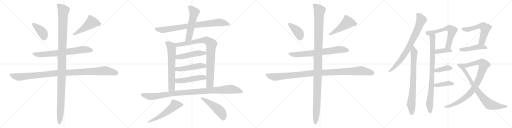
t = 0.00 s
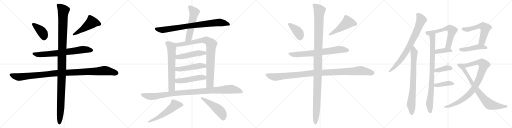
t = 5.06 s
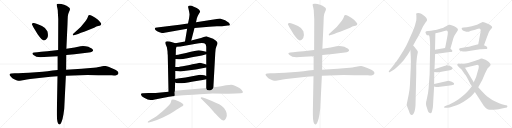
t = 10.12 s
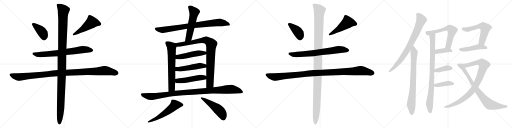
t = 15.18 s
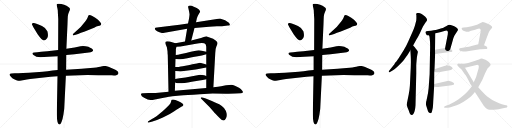
t = 20.24 s
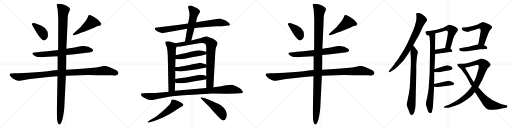
t = 25.30 s

The animated SVG that drew these frames (rendered in a browser with its animation timeline set to each time). Animation: 31 CSS @keyframes rules; one cycle of 25.30 s.

<svg version="1.1" viewBox="0 0 4096 1024" xmlns="http://www.w3.org/2000/svg">
  <g stroke="lightgray" stroke-dasharray="1,1" stroke-width="1" transform="scale(4, 4)">
    <line x1="0" y1="0" x2="256" y2="256"></line>
    <line x1="256" y1="0" x2="0" y2="256"></line>
    <line x1="128" y1="0" x2="128" y2="256"></line>
    <line x1="0" y1="128" x2="256" y2="128"></line>
    <line x1="256" y1="0" x2="512" y2="256"></line>
    <line x1="512" y1="0" x2="256" y2="256"></line>
    <line x1="384" y1="0" x2="384" y2="256"></line>
    <line x1="256" y1="128" x2="512" y2="128"></line>
    <line x1="512" y1="0" x2="768" y2="256"></line>
    <line x1="768" y1="0" x2="512" y2="256"></line>
    <line x1="640" y1="0" x2="640" y2="256"></line>
    <line x1="512" y1="128" x2="768" y2="128"></line>
    <line x1="768" y1="0" x2="1024" y2="256"></line>
    <line x1="1024" y1="0" x2="768" y2="256"></line>
    <line x1="896" y1="0" x2="896" y2="256"></line>
    <line x1="768" y1="128" x2="1024" y2="128"></line>
  </g>
<g transform="scale(1, -1) translate(0, -850)">
   <style type="text/css">
    @keyframes keyframes0 {
      from {
       stroke: black;
       stroke-dashoffset: 402;
       stroke-width: 128;
       }
       57% {
       animation-timing-function: step-end;
       stroke: black;
       stroke-dashoffset: 0;
       stroke-width: 128;
       }
       to {
       stroke: black;
       stroke-width: 1024;
       }
       }
       #make-me-a-hanzi-animation-0 {
         animation: keyframes0 0.577148s both;
         animation-delay: 0.000000s;
         animation-timing-function: linear;
       }
    @keyframes keyframes1 {
      from {
       stroke: black;
       stroke-dashoffset: 498;
       stroke-width: 128;
       }
       62% {
       animation-timing-function: step-end;
       stroke: black;
       stroke-dashoffset: 0;
       stroke-width: 128;
       }
       to {
       stroke: black;
       stroke-width: 1024;
       }
       }
       #make-me-a-hanzi-animation-1 {
         animation: keyframes1 0.655273s both;
         animation-delay: 0.577148s;
         animation-timing-function: linear;
       }
    @keyframes keyframes2 {
      from {
       stroke: black;
       stroke-dashoffset: 726;
       stroke-width: 128;
       }
       70% {
       animation-timing-function: step-end;
       stroke: black;
       stroke-dashoffset: 0;
       stroke-width: 128;
       }
       to {
       stroke: black;
       stroke-width: 1024;
       }
       }
       #make-me-a-hanzi-animation-2 {
         animation: keyframes2 0.840820s both;
         animation-delay: 1.232421s;
         animation-timing-function: linear;
       }
    @keyframes keyframes3 {
      from {
       stroke: black;
       stroke-dashoffset: 1112;
       stroke-width: 128;
       }
       78% {
       animation-timing-function: step-end;
       stroke: black;
       stroke-dashoffset: 0;
       stroke-width: 128;
       }
       to {
       stroke: black;
       stroke-width: 1024;
       }
       }
       #make-me-a-hanzi-animation-3 {
         animation: keyframes3 1.154948s both;
         animation-delay: 2.073241s;
         animation-timing-function: linear;
       }
    @keyframes keyframes4 {
      from {
       stroke: black;
       stroke-dashoffset: 1225;
       stroke-width: 128;
       }
       80% {
       animation-timing-function: step-end;
       stroke: black;
       stroke-dashoffset: 0;
       stroke-width: 128;
       }
       to {
       stroke: black;
       stroke-width: 1024;
       }
       }
       #make-me-a-hanzi-animation-4 {
         animation: keyframes4 1.246908s both;
         animation-delay: 3.228189s;
         animation-timing-function: linear;
       }
    @keyframes keyframes5 {
      from {
       stroke: black;
       stroke-dashoffset: 849;
       stroke-width: 128;
       }
       73% {
       animation-timing-function: step-end;
       stroke: black;
       stroke-dashoffset: 0;
       stroke-width: 128;
       }
       to {
       stroke: black;
       stroke-width: 1024;
       }
       }
       #make-me-a-hanzi-animation-5 {
         animation: keyframes5 0.940918s both;
         animation-delay: 4.475097s;
         animation-timing-function: linear;
       }
    @keyframes keyframes6 {
      from {
       stroke: black;
       stroke-dashoffset: 554;
       stroke-width: 128;
       }
       64% {
       animation-timing-function: step-end;
       stroke: black;
       stroke-dashoffset: 0;
       stroke-width: 128;
       }
       to {
       stroke: black;
       stroke-width: 1024;
       }
       }
       #make-me-a-hanzi-animation-6 {
         animation: keyframes6 0.700846s both;
         animation-delay: 5.416015s;
         animation-timing-function: linear;
       }
    @keyframes keyframes7 {
      from {
       stroke: black;
       stroke-dashoffset: 667;
       stroke-width: 128;
       }
       68% {
       animation-timing-function: step-end;
       stroke: black;
       stroke-dashoffset: 0;
       stroke-width: 128;
       }
       to {
       stroke: black;
       stroke-width: 1024;
       }
       }
       #make-me-a-hanzi-animation-7 {
         animation: keyframes7 0.792806s both;
         animation-delay: 6.116861s;
         animation-timing-function: linear;
       }
    @keyframes keyframes8 {
      from {
       stroke: black;
       stroke-dashoffset: 901;
       stroke-width: 128;
       }
       75% {
       animation-timing-function: step-end;
       stroke: black;
       stroke-dashoffset: 0;
       stroke-width: 128;
       }
       to {
       stroke: black;
       stroke-width: 1024;
       }
       }
       #make-me-a-hanzi-animation-8 {
         animation: keyframes8 0.983236s both;
         animation-delay: 6.909667s;
         animation-timing-function: linear;
       }
    @keyframes keyframes9 {
      from {
       stroke: black;
       stroke-dashoffset: 495;
       stroke-width: 128;
       }
       62% {
       animation-timing-function: step-end;
       stroke: black;
       stroke-dashoffset: 0;
       stroke-width: 128;
       }
       to {
       stroke: black;
       stroke-width: 1024;
       }
       }
       #make-me-a-hanzi-animation-9 {
         animation: keyframes9 0.652832s both;
         animation-delay: 7.892903s;
         animation-timing-function: linear;
       }
    @keyframes keyframes10 {
      from {
       stroke: black;
       stroke-dashoffset: 499;
       stroke-width: 128;
       }
       62% {
       animation-timing-function: step-end;
       stroke: black;
       stroke-dashoffset: 0;
       stroke-width: 128;
       }
       to {
       stroke: black;
       stroke-width: 1024;
       }
       }
       #make-me-a-hanzi-animation-10 {
         animation: keyframes10 0.656087s both;
         animation-delay: 8.545735s;
         animation-timing-function: linear;
       }
    @keyframes keyframes11 {
      from {
       stroke: black;
       stroke-dashoffset: 494;
       stroke-width: 128;
       }
       62% {
       animation-timing-function: step-end;
       stroke: black;
       stroke-dashoffset: 0;
       stroke-width: 128;
       }
       to {
       stroke: black;
       stroke-width: 1024;
       }
       }
       #make-me-a-hanzi-animation-11 {
         animation: keyframes11 0.652018s both;
         animation-delay: 9.201822s;
         animation-timing-function: linear;
       }
    @keyframes keyframes12 {
      from {
       stroke: black;
       stroke-dashoffset: 1063;
       stroke-width: 128;
       }
       78% {
       animation-timing-function: step-end;
       stroke: black;
       stroke-dashoffset: 0;
       stroke-width: 128;
       }
       to {
       stroke: black;
       stroke-width: 1024;
       }
       }
       #make-me-a-hanzi-animation-12 {
         animation: keyframes12 1.115072s both;
         animation-delay: 9.853840s;
         animation-timing-function: linear;
       }
    @keyframes keyframes13 {
      from {
       stroke: black;
       stroke-dashoffset: 567;
       stroke-width: 128;
       }
       65% {
       animation-timing-function: step-end;
       stroke: black;
       stroke-dashoffset: 0;
       stroke-width: 128;
       }
       to {
       stroke: black;
       stroke-width: 1024;
       }
       }
       #make-me-a-hanzi-animation-13 {
         animation: keyframes13 0.711426s both;
         animation-delay: 10.968912s;
         animation-timing-function: linear;
       }
    @keyframes keyframes14 {
      from {
       stroke: black;
       stroke-dashoffset: 503;
       stroke-width: 128;
       }
       62% {
       animation-timing-function: step-end;
       stroke: black;
       stroke-dashoffset: 0;
       stroke-width: 128;
       }
       to {
       stroke: black;
       stroke-width: 1024;
       }
       }
       #make-me-a-hanzi-animation-14 {
         animation: keyframes14 0.659342s both;
         animation-delay: 11.680338s;
         animation-timing-function: linear;
       }
    @keyframes keyframes15 {
      from {
       stroke: black;
       stroke-dashoffset: 402;
       stroke-width: 128;
       }
       57% {
       animation-timing-function: step-end;
       stroke: black;
       stroke-dashoffset: 0;
       stroke-width: 128;
       }
       to {
       stroke: black;
       stroke-width: 1024;
       }
       }
       #make-me-a-hanzi-animation-15 {
         animation: keyframes15 0.577148s both;
         animation-delay: 12.339680s;
         animation-timing-function: linear;
       }
    @keyframes keyframes16 {
      from {
       stroke: black;
       stroke-dashoffset: 498;
       stroke-width: 128;
       }
       62% {
       animation-timing-function: step-end;
       stroke: black;
       stroke-dashoffset: 0;
       stroke-width: 128;
       }
       to {
       stroke: black;
       stroke-width: 1024;
       }
       }
       #make-me-a-hanzi-animation-16 {
         animation: keyframes16 0.655273s both;
         animation-delay: 12.916828s;
         animation-timing-function: linear;
       }
    @keyframes keyframes17 {
      from {
       stroke: black;
       stroke-dashoffset: 726;
       stroke-width: 128;
       }
       70% {
       animation-timing-function: step-end;
       stroke: black;
       stroke-dashoffset: 0;
       stroke-width: 128;
       }
       to {
       stroke: black;
       stroke-width: 1024;
       }
       }
       #make-me-a-hanzi-animation-17 {
         animation: keyframes17 0.840820s both;
         animation-delay: 13.572101s;
         animation-timing-function: linear;
       }
    @keyframes keyframes18 {
      from {
       stroke: black;
       stroke-dashoffset: 1112;
       stroke-width: 128;
       }
       78% {
       animation-timing-function: step-end;
       stroke: black;
       stroke-dashoffset: 0;
       stroke-width: 128;
       }
       to {
       stroke: black;
       stroke-width: 1024;
       }
       }
       #make-me-a-hanzi-animation-18 {
         animation: keyframes18 1.154948s both;
         animation-delay: 14.412921s;
         animation-timing-function: linear;
       }
    @keyframes keyframes19 {
      from {
       stroke: black;
       stroke-dashoffset: 1225;
       stroke-width: 128;
       }
       80% {
       animation-timing-function: step-end;
       stroke: black;
       stroke-dashoffset: 0;
       stroke-width: 128;
       }
       to {
       stroke: black;
       stroke-width: 1024;
       }
       }
       #make-me-a-hanzi-animation-19 {
         animation: keyframes19 1.246908s both;
         animation-delay: 15.567869s;
         animation-timing-function: linear;
       }
    @keyframes keyframes20 {
      from {
       stroke: black;
       stroke-dashoffset: 800;
       stroke-width: 128;
       }
       72% {
       animation-timing-function: step-end;
       stroke: black;
       stroke-dashoffset: 0;
       stroke-width: 128;
       }
       to {
       stroke: black;
       stroke-width: 1024;
       }
       }
       #make-me-a-hanzi-animation-20 {
         animation: keyframes20 0.901042s both;
         animation-delay: 16.814777s;
         animation-timing-function: linear;
       }
    @keyframes keyframes21 {
      from {
       stroke: black;
       stroke-dashoffset: 793;
       stroke-width: 128;
       }
       72% {
       animation-timing-function: step-end;
       stroke: black;
       stroke-dashoffset: 0;
       stroke-width: 128;
       }
       to {
       stroke: black;
       stroke-width: 1024;
       }
       }
       #make-me-a-hanzi-animation-21 {
         animation: keyframes21 0.895345s both;
         animation-delay: 17.715819s;
         animation-timing-function: linear;
       }
    @keyframes keyframes22 {
      from {
       stroke: black;
       stroke-dashoffset: 886;
       stroke-width: 128;
       }
       74% {
       animation-timing-function: step-end;
       stroke: black;
       stroke-dashoffset: 0;
       stroke-width: 128;
       }
       to {
       stroke: black;
       stroke-width: 1024;
       }
       }
       #make-me-a-hanzi-animation-22 {
         animation: keyframes22 0.971029s both;
         animation-delay: 18.611164s;
         animation-timing-function: linear;
       }
    @keyframes keyframes23 {
      from {
       stroke: black;
       stroke-dashoffset: 619;
       stroke-width: 128;
       }
       67% {
       animation-timing-function: step-end;
       stroke: black;
       stroke-dashoffset: 0;
       stroke-width: 128;
       }
       to {
       stroke: black;
       stroke-width: 1024;
       }
       }
       #make-me-a-hanzi-animation-23 {
         animation: keyframes23 0.753743s both;
         animation-delay: 19.582193s;
         animation-timing-function: linear;
       }
    @keyframes keyframes24 {
      from {
       stroke: black;
       stroke-dashoffset: 387;
       stroke-width: 128;
       }
       56% {
       animation-timing-function: step-end;
       stroke: black;
       stroke-dashoffset: 0;
       stroke-width: 128;
       }
       to {
       stroke: black;
       stroke-width: 1024;
       }
       }
       #make-me-a-hanzi-animation-24 {
         animation: keyframes24 0.564941s both;
         animation-delay: 20.335936s;
         animation-timing-function: linear;
       }
    @keyframes keyframes25 {
      from {
       stroke: black;
       stroke-dashoffset: 390;
       stroke-width: 128;
       }
       56% {
       animation-timing-function: step-end;
       stroke: black;
       stroke-dashoffset: 0;
       stroke-width: 128;
       }
       to {
       stroke: black;
       stroke-width: 1024;
       }
       }
       #make-me-a-hanzi-animation-25 {
         animation: keyframes25 0.567383s both;
         animation-delay: 20.900877s;
         animation-timing-function: linear;
       }
    @keyframes keyframes26 {
      from {
       stroke: black;
       stroke-dashoffset: 401;
       stroke-width: 128;
       }
       57% {
       animation-timing-function: step-end;
       stroke: black;
       stroke-dashoffset: 0;
       stroke-width: 128;
       }
       to {
       stroke: black;
       stroke-width: 1024;
       }
       }
       #make-me-a-hanzi-animation-26 {
         animation: keyframes26 0.576335s both;
         animation-delay: 21.468260s;
         animation-timing-function: linear;
       }
    @keyframes keyframes27 {
      from {
       stroke: black;
       stroke-dashoffset: 581;
       stroke-width: 128;
       }
       65% {
       animation-timing-function: step-end;
       stroke: black;
       stroke-dashoffset: 0;
       stroke-width: 128;
       }
       to {
       stroke: black;
       stroke-width: 1024;
       }
       }
       #make-me-a-hanzi-animation-27 {
         animation: keyframes27 0.722819s both;
         animation-delay: 22.044595s;
         animation-timing-function: linear;
       }
    @keyframes keyframes28 {
      from {
       stroke: black;
       stroke-dashoffset: 468;
       stroke-width: 128;
       }
       60% {
       animation-timing-function: step-end;
       stroke: black;
       stroke-dashoffset: 0;
       stroke-width: 128;
       }
       to {
       stroke: black;
       stroke-width: 1024;
       }
       }
       #make-me-a-hanzi-animation-28 {
         animation: keyframes28 0.630859s both;
         animation-delay: 22.767414s;
         animation-timing-function: linear;
       }
    @keyframes keyframes29 {
      from {
       stroke: black;
       stroke-dashoffset: 927;
       stroke-width: 128;
       }
       75% {
       animation-timing-function: step-end;
       stroke: black;
       stroke-dashoffset: 0;
       stroke-width: 128;
       }
       to {
       stroke: black;
       stroke-width: 1024;
       }
       }
       #make-me-a-hanzi-animation-29 {
         animation: keyframes29 1.004395s both;
         animation-delay: 23.398273s;
         animation-timing-function: linear;
       }
    @keyframes keyframes30 {
      from {
       stroke: black;
       stroke-dashoffset: 800;
       stroke-width: 128;
       }
       72% {
       animation-timing-function: step-end;
       stroke: black;
       stroke-dashoffset: 0;
       stroke-width: 128;
       }
       to {
       stroke: black;
       stroke-width: 1024;
       }
       }
       #make-me-a-hanzi-animation-30 {
         animation: keyframes30 0.901042s both;
         animation-delay: 24.402668s;
         animation-timing-function: linear;
       }
</style>
<path d="M 255.0 655.5 L 267.0 631.5 L 301.0 576.5 Q 336.0 526.5 351.5 526.5 Q 367.0 526.5 378.0 545.5 Q 389.0 564.5 379.0 600.5 Q 368.0 625.5 336.0 641.5 Q 304.0 657.5 286.0 661.5 L 271.0 665.5 Q 270.0 666.5 264.5 666.5 Q 259.0 666.5 255.0 655.5 Z" fill="lightgray"></path> 
<path d="M 588.0 566.5 Q 590.0 566.5 591.0 567.5 L 612.0 573.5 Q 620.0 575.5 648.0 587.5 Q 671.0 594.5 703.0 607.5 L 753.0 628.5 Q 773.0 639.5 785.0 641.5 Q 797.0 643.5 802.0 645.5 Q 810.0 651.5 810.0 658.5 Q 810.0 665.5 784.0 691.5 Q 763.0 709.5 738.5 722.0 Q 714.0 734.5 707.0 726.5 Q 707.0 724.5 706.0 723.5 L 702.0 711.5 Q 697.0 698.5 689.0 688.5 Q 681.0 678.5 675.0 669.5 Q 652.0 635.5 606.0 597.5 L 586.0 580.5 Q 582.0 576.5 582.0 573.5 Q 582.0 566.5 588.0 566.5 Z" fill="lightgray"></path> 
<path d="M 530.0 409.5 L 596.0 415.5 L 711.0 430.5 Q 726.0 431.5 735.5 436.5 Q 745.0 441.5 745.0 443.5 Q 745.0 453.5 734.0 461.5 Q 722.0 468.5 707.0 475.5 Q 669.0 485.5 644.0 479.5 L 597.0 469.5 L 531.0 460.5 L 465.0 449.5 L 379.0 439.5 Q 367.0 438.5 298.0 432.5 L 275.0 430.5 Q 247.0 427.5 268.0 409.5 Q 283.0 398.5 291.0 396.5 L 323.0 392.5 Q 350.0 392.5 386.0 395.5 L 461.0 400.5 L 530.0 409.5 Z" fill="lightgray"></path> 
<path d="M 527.0 243.5 L 699.0 249.5 Q 752.0 249.5 787.0 248.5 L 894.0 247.5 Q 897.0 246.5 910.0 246.5 Q 923.0 246.5 935.0 250.5 Q 947.0 254.5 947.5 263.5 Q 948.0 272.5 940.5 281.0 Q 933.0 289.5 900.0 302.5 Q 856.0 322.5 840.5 322.5 Q 825.0 322.5 802.0 316.5 Q 779.0 310.5 724.0 305.5 L 653.0 300.5 L 529.0 292.5 L 461.0 289.5 L 420.0 285.5 Q 408.0 280.5 287.0 272.0 Q 166.0 263.5 117.0 263.5 L 91.0 261.5 Q 79.0 260.5 76.0 253.5 Q 76.0 247.5 87.5 235.5 Q 99.0 223.5 102.0 221.5 L 122.0 211.5 Q 139.0 203.5 146.5 203.5 Q 154.0 203.5 182.5 208.5 Q 211.0 213.5 215.0 214.5 L 241.0 218.5 L 386.0 234.5 Q 395.0 234.5 404.0 235.5 L 431.0 238.5 Q 441.0 239.5 460.0 239.5 L 527.0 243.5 Z" fill="lightgray"></path> 
<path d="M 475.0 -145.5 L 477.0 -145.5 Q 483.0 -145.5 492.0 -125.5 Q 501.0 -105.5 507.5 -65.5 Q 514.0 -25.5 514.0 -16.5 L 527.0 243.5 L 529.0 292.5 L 530.0 409.5 L 531.0 460.5 L 540.0 657.5 Q 541.0 700.5 542.5 720.0 Q 544.0 739.5 552.0 755.0 Q 560.0 770.5 560.0 778.5 Q 560.0 786.5 547.0 794.5 Q 535.0 804.5 512.5 812.0 Q 490.0 819.5 474.0 820.5 Q 458.0 821.5 455.0 817.5 L 453.0 809.5 L 460.0 779.5 Q 463.0 769.5 463.0 745.5 L 466.0 697.5 L 465.0 449.5 L 461.0 400.5 L 461.0 289.5 L 460.0 239.5 L 455.0 -30.5 L 455.0 -69.5 Q 455.0 -140.5 475.0 -145.5 Z" fill="lightgray"></path> 
<path d="M 1556.0 626.0 L 1673.0 637.0 Q 1702.0 639.0 1736.0 640.0 L 1776.0 641.0 L 1823.0 646.0 Q 1838.0 646.0 1839.0 653.0 Q 1840.0 656.0 1831.0 668.0 Q 1804.0 695.0 1765.0 701.0 Q 1758.0 702.0 1722.0 697.0 L 1568.0 672.0 L 1504.0 662.0 L 1436.0 652.0 L 1386.0 647.0 L 1256.0 630.0 Q 1241.0 629.0 1239.0 624.0 Q 1237.0 620.0 1244.0 610.0 Q 1254.0 600.0 1276.0 593.0 Q 1299.0 586.0 1305.0 586.0 L 1497.0 620.0 L 1556.0 626.0 Z" fill="lightgray"></path> 
<path d="M 1530.0 527.0 L 1556.0 626.0 L 1568.0 672.0 L 1575.0 704.0 Q 1575.0 706.0 1581.0 721.0 Q 1587.0 735.0 1594.0 745.0 Q 1601.0 754.0 1601.0 761.0 Q 1595.0 775.0 1574.0 786.0 L 1546.0 798.0 Q 1531.0 808.0 1518.0 806.0 Q 1499.0 805.0 1507.0 785.0 Q 1517.0 744.0 1516.0 733.0 Q 1515.0 721.0 1512.0 700.0 L 1504.0 662.0 L 1497.0 620.0 L 1480.0 518.0 C 1475.0 488.0 1522.0 498.0 1530.0 527.0 Z" fill="lightgray"></path> 
<path d="M 1340.0 440.0 L 1341.0 417.0 Q 1341.0 415.0 1342.0 414.0 L 1348.0 116.0 C 1349.0 86.0 1398.0 95.0 1399.0 125.0 L 1401.0 190.0 L 1402.0 218.0 L 1402.0 282.0 L 1402.0 314.0 L 1404.0 378.0 L 1406.0 411.0 L 1407.0 446.0 Q 1406.0 464.0 1412.0 476.0 C 1420.0 500.0 1420.0 500.0 1403.0 505.0 L 1358.0 518.0 Q 1331.0 525.0 1323.0 515.0 Q 1322.0 512.0 1323.0 500.0 L 1335.0 472.0 L 1340.0 440.0 Z" fill="lightgray"></path> 
<path d="M 1707.0 152.0 L 1722.0 424.0 Q 1722.0 459.0 1731.0 478.0 Q 1740.0 496.0 1740.0 504.0 Q 1741.0 511.0 1728.0 524.0 L 1705.0 540.0 L 1654.0 559.0 Q 1651.0 560.0 1630.0 554.0 L 1608.0 546.0 L 1530.0 527.0 L 1480.0 518.0 L 1403.0 505.0 C 1373.0 500.0 1382.0 474.0 1412.0 476.0 L 1444.0 478.0 L 1568.0 500.0 Q 1607.0 508.0 1634.0 504.0 Q 1650.0 498.0 1650.0 477.0 L 1650.0 436.0 L 1650.0 417.0 L 1650.0 334.0 L 1650.0 310.0 L 1650.0 242.0 L 1650.0 216.0 L 1650.0 147.0 C 1650.0 117.0 1705.0 122.0 1707.0 152.0 Z" fill="lightgray"></path> 
<path d="M 1404.0 378.0 L 1430.0 377.0 Q 1446.0 373.0 1498.0 384.0 Q 1551.0 395.0 1582.0 400.0 Q 1614.0 404.0 1650.0 417.0 C 1678.0 427.0 1679.0 429.0 1650.0 436.0 L 1615.0 445.0 Q 1602.0 448.0 1591.0 448.0 Q 1580.0 448.0 1556.0 442.0 Q 1532.0 436.0 1488.0 427.0 L 1440.0 417.0 Q 1427.0 414.0 1406.0 411.0 C 1376.0 407.0 1374.0 379.0 1404.0 378.0 Z" fill="lightgray"></path> 
<path d="M 1402.0 282.0 L 1427.0 280.0 Q 1439.0 278.0 1445.0 279.0 Q 1451.0 279.0 1487.0 284.0 L 1566.0 294.0 L 1650.0 310.0 C 1679.0 316.0 1679.0 325.0 1650.0 334.0 L 1623.0 342.0 Q 1601.0 350.0 1591.0 347.0 Q 1581.0 344.0 1575.0 343.0 L 1550.0 338.0 Q 1532.0 333.0 1483.0 324.0 Q 1435.0 315.0 1432.0 315.0 L 1402.0 314.0 C 1372.0 313.0 1372.0 284.0 1402.0 282.0 Z" fill="lightgray"></path> 
<path d="M 1401.0 190.0 L 1411.0 186.0 Q 1448.0 180.0 1534.0 197.0 L 1595.0 207.0 Q 1622.0 210.0 1650.0 216.0 C 1679.0 222.0 1678.0 231.0 1650.0 242.0 L 1634.0 248.0 Q 1599.0 256.0 1579.0 248.0 L 1484.0 230.0 L 1436.0 224.0 Q 1434.0 225.0 1402.0 218.0 C 1373.0 212.0 1373.0 201.0 1401.0 190.0 Z" fill="lightgray"></path> 
<path d="M 1348.0 116.0 L 1308.0 113.0 Q 1242.0 106.0 1188.0 106.0 L 1148.0 104.0 Q 1129.0 106.0 1127.0 97.0 Q 1129.0 81.0 1153.0 68.0 Q 1185.0 50.0 1203.0 50.0 Q 1222.0 50.0 1239.0 54.0 L 1310.0 68.0 Q 1358.0 78.0 1379.0 80.0 L 1443.0 86.0 Q 1486.0 90.0 1600.0 97.0 L 1701.0 102.0 Q 1777.0 102.0 1806.0 101.0 Q 1836.0 100.0 1884.0 102.0 L 1925.0 104.0 Q 1942.0 106.0 1943.0 112.0 Q 1945.0 118.0 1935.0 128.0 Q 1929.0 137.0 1912.0 148.0 Q 1896.0 158.0 1879.0 165.0 Q 1862.0 172.0 1849.0 173.0 Q 1837.0 173.0 1808.0 168.0 L 1769.0 161.0 Q 1749.0 156.0 1707.0 152.0 L 1650.0 147.0 L 1399.0 125.0 L 1348.0 116.0 Z" fill="lightgray"></path> 
<path d="M 1198.0 -128.0 L 1220.0 -122.0 Q 1261.0 -108.0 1303.0 -89.0 Q 1357.0 -65.0 1394.0 -39.0 Q 1432.0 -14.0 1441.0 -9.0 Q 1450.0 -5.0 1459.0 0.0 Q 1468.0 9.0 1467.0 13.0 Q 1465.0 24.0 1428.0 41.0 Q 1391.0 58.0 1374.0 52.0 Q 1371.0 50.0 1368.0 37.0 Q 1365.0 24.0 1358.0 16.0 Q 1352.0 8.0 1327.0 -16.0 Q 1302.0 -40.0 1291.0 -48.0 L 1257.0 -75.0 Q 1251.0 -81.0 1212.0 -104.0 L 1193.0 -116.0 Q 1180.0 -123.0 1182.0 -129.0 Q 1184.0 -132.0 1198.0 -128.0 Z" fill="lightgray"></path> 
<path d="M 1614.0 56.0 L 1676.0 -5.0 L 1709.0 -44.0 Q 1712.0 -48.0 1737.0 -74.0 Q 1762.0 -100.0 1772.0 -107.0 Q 1783.0 -114.0 1790.0 -113.0 Q 1798.0 -112.0 1808.0 -95.0 Q 1818.0 -79.0 1813.0 -56.0 Q 1808.0 -33.0 1792.0 -13.0 Q 1776.0 6.0 1754.0 17.0 Q 1733.0 28.0 1646.0 63.0 L 1621.0 70.0 Q 1608.0 73.0 1606.0 68.0 Q 1604.0 63.0 1614.0 56.0 Z" fill="lightgray"></path> 
<path d="M 2303.0 655.5 L 2315.0 631.5 L 2349.0 576.5 Q 2384.0 526.5 2399.5 526.5 Q 2415.0 526.5 2426.0 545.5 Q 2437.0 564.5 2427.0 600.5 Q 2416.0 625.5 2384.0 641.5 Q 2352.0 657.5 2334.0 661.5 L 2319.0 665.5 Q 2318.0 666.5 2312.5 666.5 Q 2307.0 666.5 2303.0 655.5 Z" fill="lightgray"></path> 
<path d="M 2636.0 566.5 Q 2638.0 566.5 2639.0 567.5 L 2660.0 573.5 Q 2668.0 575.5 2696.0 587.5 Q 2719.0 594.5 2751.0 607.5 L 2801.0 628.5 Q 2821.0 639.5 2833.0 641.5 Q 2845.0 643.5 2850.0 645.5 Q 2858.0 651.5 2858.0 658.5 Q 2858.0 665.5 2832.0 691.5 Q 2811.0 709.5 2786.5 722.0 Q 2762.0 734.5 2755.0 726.5 Q 2755.0 724.5 2754.0 723.5 L 2750.0 711.5 Q 2745.0 698.5 2737.0 688.5 Q 2729.0 678.5 2723.0 669.5 Q 2700.0 635.5 2654.0 597.5 L 2634.0 580.5 Q 2630.0 576.5 2630.0 573.5 Q 2630.0 566.5 2636.0 566.5 Z" fill="lightgray"></path> 
<path d="M 2578.0 409.5 L 2644.0 415.5 L 2759.0 430.5 Q 2774.0 431.5 2783.5 436.5 Q 2793.0 441.5 2793.0 443.5 Q 2793.0 453.5 2782.0 461.5 Q 2770.0 468.5 2755.0 475.5 Q 2717.0 485.5 2692.0 479.5 L 2645.0 469.5 L 2579.0 460.5 L 2513.0 449.5 L 2427.0 439.5 Q 2415.0 438.5 2346.0 432.5 L 2323.0 430.5 Q 2295.0 427.5 2316.0 409.5 Q 2331.0 398.5 2339.0 396.5 L 2371.0 392.5 Q 2398.0 392.5 2434.0 395.5 L 2509.0 400.5 L 2578.0 409.5 Z" fill="lightgray"></path> 
<path d="M 2575.0 243.5 L 2747.0 249.5 Q 2800.0 249.5 2835.0 248.5 L 2942.0 247.5 Q 2945.0 246.5 2958.0 246.5 Q 2971.0 246.5 2983.0 250.5 Q 2995.0 254.5 2995.5 263.5 Q 2996.0 272.5 2988.5 281.0 Q 2981.0 289.5 2948.0 302.5 Q 2904.0 322.5 2888.5 322.5 Q 2873.0 322.5 2850.0 316.5 Q 2827.0 310.5 2772.0 305.5 L 2701.0 300.5 L 2577.0 292.5 L 2509.0 289.5 L 2468.0 285.5 Q 2456.0 280.5 2335.0 272.0 Q 2214.0 263.5 2165.0 263.5 L 2139.0 261.5 Q 2127.0 260.5 2124.0 253.5 Q 2124.0 247.5 2135.5 235.5 Q 2147.0 223.5 2150.0 221.5 L 2170.0 211.5 Q 2187.0 203.5 2194.5 203.5 Q 2202.0 203.5 2230.5 208.5 Q 2259.0 213.5 2263.0 214.5 L 2289.0 218.5 L 2434.0 234.5 Q 2443.0 234.5 2452.0 235.5 L 2479.0 238.5 Q 2489.0 239.5 2508.0 239.5 L 2575.0 243.5 Z" fill="lightgray"></path> 
<path d="M 2523.0 -145.5 L 2525.0 -145.5 Q 2531.0 -145.5 2540.0 -125.5 Q 2549.0 -105.5 2555.5 -65.5 Q 2562.0 -25.5 2562.0 -16.5 L 2575.0 243.5 L 2577.0 292.5 L 2578.0 409.5 L 2579.0 460.5 L 2588.0 657.5 Q 2589.0 700.5 2590.5 720.0 Q 2592.0 739.5 2600.0 755.0 Q 2608.0 770.5 2608.0 778.5 Q 2608.0 786.5 2595.0 794.5 Q 2583.0 804.5 2560.5 812.0 Q 2538.0 819.5 2522.0 820.5 Q 2506.0 821.5 2503.0 817.5 L 2501.0 809.5 L 2508.0 779.5 Q 2511.0 769.5 2511.0 745.5 L 2514.0 697.5 L 2513.0 449.5 L 2509.0 400.5 L 2509.0 289.5 L 2508.0 239.5 L 2503.0 -30.5 L 2503.0 -69.5 Q 2503.0 -140.5 2523.0 -145.5 Z" fill="lightgray"></path> 
<path d="M 3305.0 486.0 L 3330.0 532.0 Q 3347.0 559.0 3357.0 580.0 L 3378.0 627.0 Q 3384.0 643.0 3394.0 655.0 Q 3395.0 659.0 3407.0 675.0 Q 3416.0 683.0 3416.0 688.0 Q 3418.0 695.0 3412.0 705.0 Q 3404.0 716.0 3390.0 726.0 Q 3369.0 741.0 3365.0 742.0 Q 3359.0 745.0 3347.0 747.0 Q 3342.0 747.0 3334.0 745.0 Q 3330.0 744.0 3329.0 737.0 L 3331.0 729.0 L 3331.0 717.0 Q 3332.0 710.0 3330.0 687.0 L 3319.0 645.0 Q 3312.0 622.0 3298.0 590.0 L 3265.0 517.0 Q 3248.0 478.0 3227.0 445.0 L 3189.0 385.0 L 3175.0 365.0 Q 3173.0 361.0 3169.0 357.0 L 3161.0 348.0 L 3155.0 337.0 L 3113.0 285.0 Q 3108.0 279.0 3111.0 274.0 Q 3112.0 269.0 3120.0 274.0 L 3147.0 291.0 Q 3156.0 296.0 3179.0 317.0 Q 3198.0 335.0 3219.0 357.0 Q 3230.0 368.0 3252.0 401.0 Q 3257.0 405.0 3283.0 449.0 L 3305.0 486.0 Z" fill="lightgray"></path> 
<path d="M 3320.0 471.0 L 3305.0 486.0 C 3284.0 507.0 3281.0 479.0 3283.0 449.0 L 3286.0 399.0 Q 3288.0 361.0 3286.0 311.0 L 3279.0 165.0 Q 3277.0 134.0 3270.0 96.0 L 3253.0 12.0 L 3260.0 -10.0 L 3270.0 -34.0 Q 3277.0 -57.0 3281.0 -61.0 Q 3288.0 -71.0 3294.0 -70.0 Q 3301.0 -70.0 3308.0 -60.0 Q 3314.0 -52.0 3319.0 -29.0 Q 3323.0 -8.0 3324.0 9.0 L 3330.0 263.0 L 3330.0 327.0 Q 3330.0 337.0 3333.0 369.0 Q 3334.0 392.0 3339.0 415.0 L 3343.0 435.0 Q 3344.0 436.0 3335.0 450.0 L 3322.0 467.0 L 3320.0 471.0 Z" fill="lightgray"></path> 
<path d="M 3431.0 568.0 Q 3435.0 566.0 3437.0 548.0 Q 3441.0 520.0 3441.0 477.0 L 3437.0 256.0 L 3429.0 145.0 Q 3426.0 112.0 3417.0 71.0 L 3413.0 53.0 Q 3412.0 45.0 3410.0 40.0 L 3409.0 35.0 Q 3406.0 16.0 3410.0 4.0 L 3419.0 -24.0 Q 3424.0 -43.0 3429.0 -48.0 L 3438.0 -54.0 Q 3444.0 -56.0 3445.0 -55.0 Q 3446.0 -56.0 3451.0 -52.0 Q 3454.0 -50.0 3457.0 -35.0 L 3462.0 -13.0 Q 3464.0 -4.0 3466.0 42.0 L 3473.0 159.0 L 3473.0 178.0 L 3474.0 274.0 L 3476.0 297.0 L 3481.0 419.0 L 3480.0 453.0 L 3483.0 585.0 C 3484.0 615.0 3422.0 597.0 3431.0 568.0 Z" fill="lightgray"></path> 
<path d="M 3533.0 624.0 L 3494.0 613.0 Q 3479.0 609.0 3423.0 602.0 Q 3408.0 600.0 3405.0 596.0 Q 3399.0 591.0 3412.0 573.0 Q 3415.0 569.0 3421.0 569.0 Q 3431.0 569.0 3431.0 568.0 C 3453.0 566.0 3454.0 579.0 3483.0 585.0 L 3503.0 589.0 Q 3507.0 589.0 3528.0 595.0 Q 3541.0 598.0 3555.0 603.0 Q 3573.0 608.0 3577.0 604.0 Q 3582.0 601.0 3583.0 594.0 Q 3584.0 593.0 3582.0 574.0 L 3561.0 467.0 C 3555.0 438.0 3595.0 432.0 3603.0 461.0 L 3624.0 535.0 Q 3626.0 545.0 3636.0 566.0 L 3658.0 601.0 Q 3665.0 608.0 3663.0 616.0 Q 3664.0 622.0 3648.0 633.0 Q 3635.0 643.0 3618.0 647.0 Q 3602.0 653.0 3593.0 652.0 L 3582.0 649.0 L 3569.0 640.0 Q 3555.0 632.0 3547.0 629.0 Q 3543.0 627.0 3533.0 624.0 Z" fill="lightgray"></path> 
<path d="M 3481.0 419.0 L 3599.0 434.0 Q 3616.0 434.0 3618.0 439.0 Q 3620.0 445.0 3616.0 449.0 Q 3613.0 456.0 3603.0 461.0 C 3585.0 471.0 3585.0 471.0 3561.0 467.0 L 3480.0 453.0 C 3450.0 448.0 3451.0 415.0 3481.0 419.0 Z" fill="lightgray"></path> 
<path d="M 3474.0 274.0 L 3491.0 273.0 Q 3501.0 271.0 3510.0 273.0 L 3553.0 280.0 L 3576.0 285.0 Q 3604.0 289.0 3611.0 293.0 L 3620.0 301.0 Q 3621.0 302.0 3618.0 311.0 Q 3614.0 318.0 3599.0 323.0 Q 3581.0 329.0 3572.0 328.0 L 3564.0 325.0 Q 3563.0 324.0 3561.0 324.0 L 3511.0 309.0 Q 3507.0 307.0 3505.0 307.0 L 3476.0 297.0 C 3448.0 287.0 3444.0 276.0 3474.0 274.0 Z" fill="lightgray"></path> 
<path d="M 3473.0 159.0 L 3488.0 155.0 Q 3496.0 153.0 3520.0 156.0 L 3584.0 165.0 Q 3619.0 169.0 3628.0 172.0 Q 3632.0 174.0 3633.0 178.0 Q 3634.0 181.0 3630.0 187.0 Q 3616.0 196.0 3609.0 199.0 Q 3592.0 205.0 3588.0 205.0 L 3473.0 178.0 C 3444.0 171.0 3444.0 167.0 3473.0 159.0 Z" fill="lightgray"></path> 
<path d="M 3844.0 593.0 L 3826.0 497.0 C 3820.0 468.0 3862.0 461.0 3872.0 489.0 L 3898.0 560.0 Q 3898.0 562.0 3900.0 565.0 L 3908.0 587.0 Q 3915.0 603.0 3925.0 614.0 L 3937.0 629.0 Q 3939.0 637.0 3931.0 643.0 Q 3923.0 650.0 3911.0 656.0 L 3883.0 669.0 Q 3867.0 674.0 3857.0 673.0 Q 3848.0 670.0 3840.0 665.0 L 3816.0 653.0 Q 3795.0 646.0 3774.0 641.0 L 3734.0 633.0 L 3708.0 631.0 Q 3695.0 629.0 3694.0 626.0 Q 3692.0 620.0 3696.0 614.0 Q 3699.0 606.0 3718.0 601.0 Q 3736.0 596.0 3745.0 597.0 Q 3749.0 596.0 3758.0 601.0 L 3768.0 604.0 Q 3776.0 607.0 3786.0 609.0 Q 3804.0 612.0 3812.0 617.0 Q 3834.0 625.0 3838.0 621.0 Q 3845.0 618.0 3845.0 611.0 Q 3846.0 611.0 3844.0 593.0 Z" fill="lightgray"></path> 
<path d="M 3826.0 497.0 L 3780.0 485.0 Q 3746.0 476.0 3735.0 475.0 L 3689.0 467.0 Q 3676.0 466.0 3674.0 461.0 Q 3672.0 457.0 3674.0 452.0 Q 3677.0 446.0 3685.0 443.0 Q 3695.0 440.0 3705.0 439.0 Q 3720.0 438.0 3727.0 439.0 L 3841.0 456.0 Q 3845.0 457.0 3849.0 457.0 L 3882.0 458.0 Q 3896.0 459.0 3898.0 463.0 Q 3900.0 468.0 3895.0 476.0 Q 3887.0 484.0 3872.0 489.0 L 3826.0 497.0 Z" fill="lightgray"></path> 
<path d="M 3775.0 160.0 L 3756.0 137.0 Q 3737.0 114.0 3718.0 96.0 Q 3696.0 76.0 3666.0 55.0 Q 3634.0 34.0 3614.0 25.0 Q 3590.0 12.0 3572.0 7.0 L 3559.0 1.0 Q 3551.0 -2.0 3553.0 -7.0 Q 3555.0 -14.0 3561.0 -12.0 L 3578.0 -11.0 Q 3593.0 -12.0 3622.0 -1.0 Q 3657.0 10.0 3677.0 19.0 Q 3698.0 29.0 3733.0 53.0 Q 3766.0 75.0 3777.0 89.0 Q 3784.0 96.0 3799.0 115.0 L 3826.0 152.0 L 3858.0 210.0 L 3880.0 263.0 Q 3894.0 292.0 3900.0 303.0 Q 3909.0 313.0 3914.0 317.0 Q 3923.0 324.0 3925.0 332.0 Q 3926.0 339.0 3916.0 349.0 Q 3910.0 357.0 3897.0 365.0 Q 3883.0 374.0 3872.0 377.0 Q 3858.0 383.0 3852.0 382.0 Q 3846.0 381.0 3832.0 375.0 Q 3813.0 368.0 3796.0 363.0 L 3758.0 351.0 Q 3749.0 347.0 3725.0 343.0 Q 3706.0 339.0 3694.0 340.0 C 3664.0 338.0 3691.0 302.0 3720.0 309.0 L 3812.0 330.0 Q 3823.0 333.0 3827.0 329.0 Q 3832.0 326.0 3830.0 313.0 Q 3830.0 304.0 3822.0 281.0 L 3809.0 235.0 L 3790.0 193.0 L 3775.0 160.0 Z" fill="lightgray"></path> 
<path d="M 3799.0 115.0 L 3870.0 5.0 Q 3886.0 -14.0 3894.0 -19.0 Q 3905.0 -25.0 3918.0 -27.0 Q 3929.0 -30.0 3950.0 -28.0 Q 3975.0 -26.0 3989.0 -23.0 Q 4005.0 -21.0 4024.0 -16.0 L 4044.0 -11.0 Q 4050.0 -11.0 4056.0 -7.0 Q 4060.0 -4.0 4059.0 0.0 Q 4059.0 8.0 4048.0 9.0 L 4030.0 13.0 Q 4018.0 14.0 3993.0 25.0 L 3954.0 42.0 Q 3939.0 50.0 3921.0 63.0 Q 3889.0 86.0 3882.0 93.0 L 3853.0 122.0 L 3833.0 144.0 Q 3828.0 149.0 3826.0 152.0 L 3790.0 193.0 L 3720.0 309.0 C 3705.0 335.0 3702.0 339.0 3694.0 340.0 Q 3682.0 340.0 3678.0 341.0 Q 3669.0 343.0 3665.0 341.0 Q 3660.0 339.0 3659.0 337.0 Q 3657.0 331.0 3660.0 327.0 Q 3663.0 322.0 3674.0 311.0 Q 3683.0 304.0 3694.0 293.0 L 3714.0 263.0 L 3727.0 246.0 L 3736.0 231.0 L 3756.0 192.0 Q 3757.0 184.0 3775.0 160.0 L 3799.0 115.0 Z" fill="lightgray"></path> 
      <clipPath id="make-me-a-hanzi-clip-0">
      <path d="M 255.0 655.5 L 267.0 631.5 L 301.0 576.5 Q 336.0 526.5 351.5 526.5 Q 367.0 526.5 378.0 545.5 Q 389.0 564.5 379.0 600.5 Q 368.0 625.5 336.0 641.5 Q 304.0 657.5 286.0 661.5 L 271.0 665.5 Q 270.0 666.5 264.5 666.5 Q 259.0 666.5 255.0 655.5 Z" fill="lightgray"></path>
      </clipPath>
      <path clip-path="url(#make-me-a-hanzi-clip-0)" d="M 266.0 655.5 L 342.0 587.5 L 353.0 544.5 " fill="none" id="make-me-a-hanzi-animation-0" stroke-dasharray="274 548" stroke-linecap="round"></path>

      <clipPath id="make-me-a-hanzi-clip-1">
      <path d="M 588.0 566.5 Q 590.0 566.5 591.0 567.5 L 612.0 573.5 Q 620.0 575.5 648.0 587.5 Q 671.0 594.5 703.0 607.5 L 753.0 628.5 Q 773.0 639.5 785.0 641.5 Q 797.0 643.5 802.0 645.5 Q 810.0 651.5 810.0 658.5 Q 810.0 665.5 784.0 691.5 Q 763.0 709.5 738.5 722.0 Q 714.0 734.5 707.0 726.5 Q 707.0 724.5 706.0 723.5 L 702.0 711.5 Q 697.0 698.5 689.0 688.5 Q 681.0 678.5 675.0 669.5 Q 652.0 635.5 606.0 597.5 L 586.0 580.5 Q 582.0 576.5 582.0 573.5 Q 582.0 566.5 588.0 566.5 Z" fill="lightgray"></path>
      </clipPath>
      <path clip-path="url(#make-me-a-hanzi-clip-1)" d="M 798.0 657.5 L 734.0 671.5 L 671.0 622.5 L 588.0 572.5 " fill="none" id="make-me-a-hanzi-animation-1" stroke-dasharray="370 740" stroke-linecap="round"></path>

      <clipPath id="make-me-a-hanzi-clip-2">
      <path d="M 530.0 409.5 L 596.0 415.5 L 711.0 430.5 Q 726.0 431.5 735.5 436.5 Q 745.0 441.5 745.0 443.5 Q 745.0 453.5 734.0 461.5 Q 722.0 468.5 707.0 475.5 Q 669.0 485.5 644.0 479.5 L 597.0 469.5 L 531.0 460.5 L 465.0 449.5 L 379.0 439.5 Q 367.0 438.5 298.0 432.5 L 275.0 430.5 Q 247.0 427.5 268.0 409.5 Q 283.0 398.5 291.0 396.5 L 323.0 392.5 Q 350.0 392.5 386.0 395.5 L 461.0 400.5 L 530.0 409.5 Z" fill="lightgray"></path>
      </clipPath>
      <path clip-path="url(#make-me-a-hanzi-clip-2)" d="M 270.0 420.5 L 320.0 413.5 L 437.0 421.5 L 677.0 454.5 L 736.0 445.5 " fill="none" id="make-me-a-hanzi-animation-2" stroke-dasharray="598 1196" stroke-linecap="round"></path>

      <clipPath id="make-me-a-hanzi-clip-3">
      <path d="M 527.0 243.5 L 699.0 249.5 Q 752.0 249.5 787.0 248.5 L 894.0 247.5 Q 897.0 246.5 910.0 246.5 Q 923.0 246.5 935.0 250.5 Q 947.0 254.5 947.5 263.5 Q 948.0 272.5 940.5 281.0 Q 933.0 289.5 900.0 302.5 Q 856.0 322.5 840.5 322.5 Q 825.0 322.5 802.0 316.5 Q 779.0 310.5 724.0 305.5 L 653.0 300.5 L 529.0 292.5 L 461.0 289.5 L 420.0 285.5 Q 408.0 280.5 287.0 272.0 Q 166.0 263.5 117.0 263.5 L 91.0 261.5 Q 79.0 260.5 76.0 253.5 Q 76.0 247.5 87.5 235.5 Q 99.0 223.5 102.0 221.5 L 122.0 211.5 Q 139.0 203.5 146.5 203.5 Q 154.0 203.5 182.5 208.5 Q 211.0 213.5 215.0 214.5 L 241.0 218.5 L 386.0 234.5 Q 395.0 234.5 404.0 235.5 L 431.0 238.5 Q 441.0 239.5 460.0 239.5 L 527.0 243.5 Z" fill="lightgray"></path>
      </clipPath>
      <path clip-path="url(#make-me-a-hanzi-clip-3)" d="M 83.0 251.5 L 148.0 233.5 L 429.0 262.5 L 837.0 285.5 L 932.0 265.5 " fill="none" id="make-me-a-hanzi-animation-3" stroke-dasharray="984 1968" stroke-linecap="round"></path>

      <clipPath id="make-me-a-hanzi-clip-4">
      <path d="M 475.0 -145.5 L 477.0 -145.5 Q 483.0 -145.5 492.0 -125.5 Q 501.0 -105.5 507.5 -65.5 Q 514.0 -25.5 514.0 -16.5 L 527.0 243.5 L 529.0 292.5 L 530.0 409.5 L 531.0 460.5 L 540.0 657.5 Q 541.0 700.5 542.5 720.0 Q 544.0 739.5 552.0 755.0 Q 560.0 770.5 560.0 778.5 Q 560.0 786.5 547.0 794.5 Q 535.0 804.5 512.5 812.0 Q 490.0 819.5 474.0 820.5 Q 458.0 821.5 455.0 817.5 L 453.0 809.5 L 460.0 779.5 Q 463.0 769.5 463.0 745.5 L 466.0 697.5 L 465.0 449.5 L 461.0 400.5 L 461.0 289.5 L 460.0 239.5 L 455.0 -30.5 L 455.0 -69.5 Q 455.0 -140.5 475.0 -145.5 Z" fill="lightgray"></path>
      </clipPath>
      <path clip-path="url(#make-me-a-hanzi-clip-4)" d="M 461.0 811.5 L 508.0 765.5 L 490.0 115.5 L 476.0 -137.5 " fill="none" id="make-me-a-hanzi-animation-4" stroke-dasharray="1097 2194" stroke-linecap="round"></path>

      <clipPath id="make-me-a-hanzi-clip-5">
      <path d="M 1556.0 626.0 L 1673.0 637.0 Q 1702.0 639.0 1736.0 640.0 L 1776.0 641.0 L 1823.0 646.0 Q 1838.0 646.0 1839.0 653.0 Q 1840.0 656.0 1831.0 668.0 Q 1804.0 695.0 1765.0 701.0 Q 1758.0 702.0 1722.0 697.0 L 1568.0 672.0 L 1504.0 662.0 L 1436.0 652.0 L 1386.0 647.0 L 1256.0 630.0 Q 1241.0 629.0 1239.0 624.0 Q 1237.0 620.0 1244.0 610.0 Q 1254.0 600.0 1276.0 593.0 Q 1299.0 586.0 1305.0 586.0 L 1497.0 620.0 L 1556.0 626.0 Z" fill="lightgray"></path>
      </clipPath>
      <path clip-path="url(#make-me-a-hanzi-clip-5)" d="M 1247.0 619.0 L 1304.0 611.0 L 1736.0 670.0 L 1790.0 668.0 L 1833.0 654.0 " fill="none" id="make-me-a-hanzi-animation-5" stroke-dasharray="721 1442" stroke-linecap="round"></path>

      <clipPath id="make-me-a-hanzi-clip-6">
      <path d="M 1530.0 527.0 L 1556.0 626.0 L 1568.0 672.0 L 1575.0 704.0 Q 1575.0 706.0 1581.0 721.0 Q 1587.0 735.0 1594.0 745.0 Q 1601.0 754.0 1601.0 761.0 Q 1595.0 775.0 1574.0 786.0 L 1546.0 798.0 Q 1531.0 808.0 1518.0 806.0 Q 1499.0 805.0 1507.0 785.0 Q 1517.0 744.0 1516.0 733.0 Q 1515.0 721.0 1512.0 700.0 L 1504.0 662.0 L 1497.0 620.0 L 1480.0 518.0 C 1475.0 488.0 1522.0 498.0 1530.0 527.0 Z" fill="lightgray"></path>
      </clipPath>
      <path clip-path="url(#make-me-a-hanzi-clip-6)" d="M 1516.0 793.0 L 1524.0 790.0 L 1553.0 751.0 L 1512.0 554.0 L 1485.0 525.0 " fill="none" id="make-me-a-hanzi-animation-6" stroke-dasharray="426 852" stroke-linecap="round"></path>

      <clipPath id="make-me-a-hanzi-clip-7">
      <path d="M 1340.0 440.0 L 1341.0 417.0 Q 1341.0 415.0 1342.0 414.0 L 1348.0 116.0 C 1349.0 86.0 1398.0 95.0 1399.0 125.0 L 1401.0 190.0 L 1402.0 218.0 L 1402.0 282.0 L 1402.0 314.0 L 1404.0 378.0 L 1406.0 411.0 L 1407.0 446.0 Q 1406.0 464.0 1412.0 476.0 C 1420.0 500.0 1420.0 500.0 1403.0 505.0 L 1358.0 518.0 Q 1331.0 525.0 1323.0 515.0 Q 1322.0 512.0 1323.0 500.0 L 1335.0 472.0 L 1340.0 440.0 Z" fill="lightgray"></path>
      </clipPath>
      <path clip-path="url(#make-me-a-hanzi-clip-7)" d="M 1333.0 508.0 L 1371.0 478.0 L 1374.0 441.0 L 1374.0 147.0 L 1353.0 124.0 " fill="none" id="make-me-a-hanzi-animation-7" stroke-dasharray="539 1078" stroke-linecap="round"></path>

      <clipPath id="make-me-a-hanzi-clip-8">
      <path d="M 1707.0 152.0 L 1722.0 424.0 Q 1722.0 459.0 1731.0 478.0 Q 1740.0 496.0 1740.0 504.0 Q 1741.0 511.0 1728.0 524.0 L 1705.0 540.0 L 1654.0 559.0 Q 1651.0 560.0 1630.0 554.0 L 1608.0 546.0 L 1530.0 527.0 L 1480.0 518.0 L 1403.0 505.0 C 1373.0 500.0 1382.0 474.0 1412.0 476.0 L 1444.0 478.0 L 1568.0 500.0 Q 1607.0 508.0 1634.0 504.0 Q 1650.0 498.0 1650.0 477.0 L 1650.0 436.0 L 1650.0 417.0 L 1650.0 334.0 L 1650.0 310.0 L 1650.0 242.0 L 1650.0 216.0 L 1650.0 147.0 C 1650.0 117.0 1705.0 122.0 1707.0 152.0 Z" fill="lightgray"></path>
      </clipPath>
      <path clip-path="url(#make-me-a-hanzi-clip-8)" d="M 1412.0 500.0 L 1423.0 493.0 L 1449.0 495.0 L 1645.0 530.0 L 1687.0 502.0 L 1679.0 179.0 L 1657.0 154.0 " fill="none" id="make-me-a-hanzi-animation-8" stroke-dasharray="773 1546" stroke-linecap="round"></path>

      <clipPath id="make-me-a-hanzi-clip-9">
      <path d="M 1404.0 378.0 L 1430.0 377.0 Q 1446.0 373.0 1498.0 384.0 Q 1551.0 395.0 1582.0 400.0 Q 1614.0 404.0 1650.0 417.0 C 1678.0 427.0 1679.0 429.0 1650.0 436.0 L 1615.0 445.0 Q 1602.0 448.0 1591.0 448.0 Q 1580.0 448.0 1556.0 442.0 Q 1532.0 436.0 1488.0 427.0 L 1440.0 417.0 Q 1427.0 414.0 1406.0 411.0 C 1376.0 407.0 1374.0 379.0 1404.0 378.0 Z" fill="lightgray"></path>
      </clipPath>
      <path clip-path="url(#make-me-a-hanzi-clip-9)" d="M 1411.0 383.0 L 1428.0 396.0 L 1643.0 431.0 " fill="none" id="make-me-a-hanzi-animation-9" stroke-dasharray="367 734" stroke-linecap="round"></path>

      <clipPath id="make-me-a-hanzi-clip-10">
      <path d="M 1402.0 282.0 L 1427.0 280.0 Q 1439.0 278.0 1445.0 279.0 Q 1451.0 279.0 1487.0 284.0 L 1566.0 294.0 L 1650.0 310.0 C 1679.0 316.0 1679.0 325.0 1650.0 334.0 L 1623.0 342.0 Q 1601.0 350.0 1591.0 347.0 Q 1581.0 344.0 1575.0 343.0 L 1550.0 338.0 Q 1532.0 333.0 1483.0 324.0 Q 1435.0 315.0 1432.0 315.0 L 1402.0 314.0 C 1372.0 313.0 1372.0 284.0 1402.0 282.0 Z" fill="lightgray"></path>
      </clipPath>
      <path clip-path="url(#make-me-a-hanzi-clip-10)" d="M 1409.0 287.0 L 1418.0 298.0 L 1524.0 309.0 L 1597.0 324.0 L 1635.0 323.0 L 1642.0 316.0 " fill="none" id="make-me-a-hanzi-animation-10" stroke-dasharray="371 742" stroke-linecap="round"></path>

      <clipPath id="make-me-a-hanzi-clip-11">
      <path d="M 1401.0 190.0 L 1411.0 186.0 Q 1448.0 180.0 1534.0 197.0 L 1595.0 207.0 Q 1622.0 210.0 1650.0 216.0 C 1679.0 222.0 1678.0 231.0 1650.0 242.0 L 1634.0 248.0 Q 1599.0 256.0 1579.0 248.0 L 1484.0 230.0 L 1436.0 224.0 Q 1434.0 225.0 1402.0 218.0 C 1373.0 212.0 1373.0 201.0 1401.0 190.0 Z" fill="lightgray"></path>
      </clipPath>
      <path clip-path="url(#make-me-a-hanzi-clip-11)" d="M 1409.0 197.0 L 1590.0 229.0 L 1632.0 230.0 L 1643.0 236.0 " fill="none" id="make-me-a-hanzi-animation-11" stroke-dasharray="366 732" stroke-linecap="round"></path>

      <clipPath id="make-me-a-hanzi-clip-12">
      <path d="M 1348.0 116.0 L 1308.0 113.0 Q 1242.0 106.0 1188.0 106.0 L 1148.0 104.0 Q 1129.0 106.0 1127.0 97.0 Q 1129.0 81.0 1153.0 68.0 Q 1185.0 50.0 1203.0 50.0 Q 1222.0 50.0 1239.0 54.0 L 1310.0 68.0 Q 1358.0 78.0 1379.0 80.0 L 1443.0 86.0 Q 1486.0 90.0 1600.0 97.0 L 1701.0 102.0 Q 1777.0 102.0 1806.0 101.0 Q 1836.0 100.0 1884.0 102.0 L 1925.0 104.0 Q 1942.0 106.0 1943.0 112.0 Q 1945.0 118.0 1935.0 128.0 Q 1929.0 137.0 1912.0 148.0 Q 1896.0 158.0 1879.0 165.0 Q 1862.0 172.0 1849.0 173.0 Q 1837.0 173.0 1808.0 168.0 L 1769.0 161.0 Q 1749.0 156.0 1707.0 152.0 L 1650.0 147.0 L 1399.0 125.0 L 1348.0 116.0 Z" fill="lightgray"></path>
      </clipPath>
      <path clip-path="url(#make-me-a-hanzi-clip-12)" d="M 1136.0 94.0 L 1218.0 78.0 L 1471.0 111.0 L 1837.0 137.0 L 1936.0 115.0 " fill="none" id="make-me-a-hanzi-animation-12" stroke-dasharray="935 1870" stroke-linecap="round"></path>

      <clipPath id="make-me-a-hanzi-clip-13">
      <path d="M 1198.0 -128.0 L 1220.0 -122.0 Q 1261.0 -108.0 1303.0 -89.0 Q 1357.0 -65.0 1394.0 -39.0 Q 1432.0 -14.0 1441.0 -9.0 Q 1450.0 -5.0 1459.0 0.0 Q 1468.0 9.0 1467.0 13.0 Q 1465.0 24.0 1428.0 41.0 Q 1391.0 58.0 1374.0 52.0 Q 1371.0 50.0 1368.0 37.0 Q 1365.0 24.0 1358.0 16.0 Q 1352.0 8.0 1327.0 -16.0 Q 1302.0 -40.0 1291.0 -48.0 L 1257.0 -75.0 Q 1251.0 -81.0 1212.0 -104.0 L 1193.0 -116.0 Q 1180.0 -123.0 1182.0 -129.0 Q 1184.0 -132.0 1198.0 -128.0 Z" fill="lightgray"></path>
      </clipPath>
      <path clip-path="url(#make-me-a-hanzi-clip-13)" d="M 1456.0 11.0 L 1398.0 8.0 L 1302.0 -67.0 L 1185.0 -127.0 " fill="none" id="make-me-a-hanzi-animation-13" stroke-dasharray="439 878" stroke-linecap="round"></path>

      <clipPath id="make-me-a-hanzi-clip-14">
      <path d="M 1614.0 56.0 L 1676.0 -5.0 L 1709.0 -44.0 Q 1712.0 -48.0 1737.0 -74.0 Q 1762.0 -100.0 1772.0 -107.0 Q 1783.0 -114.0 1790.0 -113.0 Q 1798.0 -112.0 1808.0 -95.0 Q 1818.0 -79.0 1813.0 -56.0 Q 1808.0 -33.0 1792.0 -13.0 Q 1776.0 6.0 1754.0 17.0 Q 1733.0 28.0 1646.0 63.0 L 1621.0 70.0 Q 1608.0 73.0 1606.0 68.0 Q 1604.0 63.0 1614.0 56.0 Z" fill="lightgray"></path>
      </clipPath>
      <path clip-path="url(#make-me-a-hanzi-clip-14)" d="M 1614.0 65.0 L 1669.0 33.0 L 1748.0 -27.0 L 1780.0 -67.0 L 1788.0 -99.0 " fill="none" id="make-me-a-hanzi-animation-14" stroke-dasharray="375 750" stroke-linecap="round"></path>

      <clipPath id="make-me-a-hanzi-clip-15">
      <path d="M 2303.0 655.5 L 2315.0 631.5 L 2349.0 576.5 Q 2384.0 526.5 2399.5 526.5 Q 2415.0 526.5 2426.0 545.5 Q 2437.0 564.5 2427.0 600.5 Q 2416.0 625.5 2384.0 641.5 Q 2352.0 657.5 2334.0 661.5 L 2319.0 665.5 Q 2318.0 666.5 2312.5 666.5 Q 2307.0 666.5 2303.0 655.5 Z" fill="lightgray"></path>
      </clipPath>
      <path clip-path="url(#make-me-a-hanzi-clip-15)" d="M 2314.0 655.5 L 2390.0 587.5 L 2401.0 544.5 " fill="none" id="make-me-a-hanzi-animation-15" stroke-dasharray="274 548" stroke-linecap="round"></path>

      <clipPath id="make-me-a-hanzi-clip-16">
      <path d="M 2636.0 566.5 Q 2638.0 566.5 2639.0 567.5 L 2660.0 573.5 Q 2668.0 575.5 2696.0 587.5 Q 2719.0 594.5 2751.0 607.5 L 2801.0 628.5 Q 2821.0 639.5 2833.0 641.5 Q 2845.0 643.5 2850.0 645.5 Q 2858.0 651.5 2858.0 658.5 Q 2858.0 665.5 2832.0 691.5 Q 2811.0 709.5 2786.5 722.0 Q 2762.0 734.5 2755.0 726.5 Q 2755.0 724.5 2754.0 723.5 L 2750.0 711.5 Q 2745.0 698.5 2737.0 688.5 Q 2729.0 678.5 2723.0 669.5 Q 2700.0 635.5 2654.0 597.5 L 2634.0 580.5 Q 2630.0 576.5 2630.0 573.5 Q 2630.0 566.5 2636.0 566.5 Z" fill="lightgray"></path>
      </clipPath>
      <path clip-path="url(#make-me-a-hanzi-clip-16)" d="M 2846.0 657.5 L 2782.0 671.5 L 2719.0 622.5 L 2636.0 572.5 " fill="none" id="make-me-a-hanzi-animation-16" stroke-dasharray="370 740" stroke-linecap="round"></path>

      <clipPath id="make-me-a-hanzi-clip-17">
      <path d="M 2578.0 409.5 L 2644.0 415.5 L 2759.0 430.5 Q 2774.0 431.5 2783.5 436.5 Q 2793.0 441.5 2793.0 443.5 Q 2793.0 453.5 2782.0 461.5 Q 2770.0 468.5 2755.0 475.5 Q 2717.0 485.5 2692.0 479.5 L 2645.0 469.5 L 2579.0 460.5 L 2513.0 449.5 L 2427.0 439.5 Q 2415.0 438.5 2346.0 432.5 L 2323.0 430.5 Q 2295.0 427.5 2316.0 409.5 Q 2331.0 398.5 2339.0 396.5 L 2371.0 392.5 Q 2398.0 392.5 2434.0 395.5 L 2509.0 400.5 L 2578.0 409.5 Z" fill="lightgray"></path>
      </clipPath>
      <path clip-path="url(#make-me-a-hanzi-clip-17)" d="M 2318.0 420.5 L 2368.0 413.5 L 2485.0 421.5 L 2725.0 454.5 L 2784.0 445.5 " fill="none" id="make-me-a-hanzi-animation-17" stroke-dasharray="598 1196" stroke-linecap="round"></path>

      <clipPath id="make-me-a-hanzi-clip-18">
      <path d="M 2575.0 243.5 L 2747.0 249.5 Q 2800.0 249.5 2835.0 248.5 L 2942.0 247.5 Q 2945.0 246.5 2958.0 246.5 Q 2971.0 246.5 2983.0 250.5 Q 2995.0 254.5 2995.5 263.5 Q 2996.0 272.5 2988.5 281.0 Q 2981.0 289.5 2948.0 302.5 Q 2904.0 322.5 2888.5 322.5 Q 2873.0 322.5 2850.0 316.5 Q 2827.0 310.5 2772.0 305.5 L 2701.0 300.5 L 2577.0 292.5 L 2509.0 289.5 L 2468.0 285.5 Q 2456.0 280.5 2335.0 272.0 Q 2214.0 263.5 2165.0 263.5 L 2139.0 261.5 Q 2127.0 260.5 2124.0 253.5 Q 2124.0 247.5 2135.5 235.5 Q 2147.0 223.5 2150.0 221.5 L 2170.0 211.5 Q 2187.0 203.5 2194.5 203.5 Q 2202.0 203.5 2230.5 208.5 Q 2259.0 213.5 2263.0 214.5 L 2289.0 218.5 L 2434.0 234.5 Q 2443.0 234.5 2452.0 235.5 L 2479.0 238.5 Q 2489.0 239.5 2508.0 239.5 L 2575.0 243.5 Z" fill="lightgray"></path>
      </clipPath>
      <path clip-path="url(#make-me-a-hanzi-clip-18)" d="M 2131.0 251.5 L 2196.0 233.5 L 2477.0 262.5 L 2885.0 285.5 L 2980.0 265.5 " fill="none" id="make-me-a-hanzi-animation-18" stroke-dasharray="984 1968" stroke-linecap="round"></path>

      <clipPath id="make-me-a-hanzi-clip-19">
      <path d="M 2523.0 -145.5 L 2525.0 -145.5 Q 2531.0 -145.5 2540.0 -125.5 Q 2549.0 -105.5 2555.5 -65.5 Q 2562.0 -25.5 2562.0 -16.5 L 2575.0 243.5 L 2577.0 292.5 L 2578.0 409.5 L 2579.0 460.5 L 2588.0 657.5 Q 2589.0 700.5 2590.5 720.0 Q 2592.0 739.5 2600.0 755.0 Q 2608.0 770.5 2608.0 778.5 Q 2608.0 786.5 2595.0 794.5 Q 2583.0 804.5 2560.5 812.0 Q 2538.0 819.5 2522.0 820.5 Q 2506.0 821.5 2503.0 817.5 L 2501.0 809.5 L 2508.0 779.5 Q 2511.0 769.5 2511.0 745.5 L 2514.0 697.5 L 2513.0 449.5 L 2509.0 400.5 L 2509.0 289.5 L 2508.0 239.5 L 2503.0 -30.5 L 2503.0 -69.5 Q 2503.0 -140.5 2523.0 -145.5 Z" fill="lightgray"></path>
      </clipPath>
      <path clip-path="url(#make-me-a-hanzi-clip-19)" d="M 2509.0 811.5 L 2556.0 765.5 L 2538.0 115.5 L 2524.0 -137.5 " fill="none" id="make-me-a-hanzi-animation-19" stroke-dasharray="1097 2194" stroke-linecap="round"></path>

      <clipPath id="make-me-a-hanzi-clip-20">
      <path d="M 3305.0 486.0 L 3330.0 532.0 Q 3347.0 559.0 3357.0 580.0 L 3378.0 627.0 Q 3384.0 643.0 3394.0 655.0 Q 3395.0 659.0 3407.0 675.0 Q 3416.0 683.0 3416.0 688.0 Q 3418.0 695.0 3412.0 705.0 Q 3404.0 716.0 3390.0 726.0 Q 3369.0 741.0 3365.0 742.0 Q 3359.0 745.0 3347.0 747.0 Q 3342.0 747.0 3334.0 745.0 Q 3330.0 744.0 3329.0 737.0 L 3331.0 729.0 L 3331.0 717.0 Q 3332.0 710.0 3330.0 687.0 L 3319.0 645.0 Q 3312.0 622.0 3298.0 590.0 L 3265.0 517.0 Q 3248.0 478.0 3227.0 445.0 L 3189.0 385.0 L 3175.0 365.0 Q 3173.0 361.0 3169.0 357.0 L 3161.0 348.0 L 3155.0 337.0 L 3113.0 285.0 Q 3108.0 279.0 3111.0 274.0 Q 3112.0 269.0 3120.0 274.0 L 3147.0 291.0 Q 3156.0 296.0 3179.0 317.0 Q 3198.0 335.0 3219.0 357.0 Q 3230.0 368.0 3252.0 401.0 Q 3257.0 405.0 3283.0 449.0 L 3305.0 486.0 Z" fill="lightgray"></path>
      </clipPath>
      <path clip-path="url(#make-me-a-hanzi-clip-20)" d="M 3340.0 736.0 L 3370.0 691.0 L 3324.0 577.0 L 3258.0 450.0 L 3219.0 391.0 L 3163.0 321.0 L 3116.0 279.0 " fill="none" id="make-me-a-hanzi-animation-20" stroke-dasharray="672 1344" stroke-linecap="round"></path>

      <clipPath id="make-me-a-hanzi-clip-21">
      <path d="M 3320.0 471.0 L 3305.0 486.0 C 3284.0 507.0 3281.0 479.0 3283.0 449.0 L 3286.0 399.0 Q 3288.0 361.0 3286.0 311.0 L 3279.0 165.0 Q 3277.0 134.0 3270.0 96.0 L 3253.0 12.0 L 3260.0 -10.0 L 3270.0 -34.0 Q 3277.0 -57.0 3281.0 -61.0 Q 3288.0 -71.0 3294.0 -70.0 Q 3301.0 -70.0 3308.0 -60.0 Q 3314.0 -52.0 3319.0 -29.0 Q 3323.0 -8.0 3324.0 9.0 L 3330.0 263.0 L 3330.0 327.0 Q 3330.0 337.0 3333.0 369.0 Q 3334.0 392.0 3339.0 415.0 L 3343.0 435.0 Q 3344.0 436.0 3335.0 450.0 L 3322.0 467.0 L 3320.0 471.0 Z" fill="lightgray"></path>
      </clipPath>
      <path clip-path="url(#make-me-a-hanzi-clip-21)" d="M 3304.0 478.0 L 3313.0 425.0 L 3306.0 208.0 L 3289.0 14.0 L 3293.0 -57.0 " fill="none" id="make-me-a-hanzi-animation-21" stroke-dasharray="665 1330" stroke-linecap="round"></path>

      <clipPath id="make-me-a-hanzi-clip-22">
      <path d="M 3431.0 568.0 Q 3435.0 566.0 3437.0 548.0 Q 3441.0 520.0 3441.0 477.0 L 3437.0 256.0 L 3429.0 145.0 Q 3426.0 112.0 3417.0 71.0 L 3413.0 53.0 Q 3412.0 45.0 3410.0 40.0 L 3409.0 35.0 Q 3406.0 16.0 3410.0 4.0 L 3419.0 -24.0 Q 3424.0 -43.0 3429.0 -48.0 L 3438.0 -54.0 Q 3444.0 -56.0 3445.0 -55.0 Q 3446.0 -56.0 3451.0 -52.0 Q 3454.0 -50.0 3457.0 -35.0 L 3462.0 -13.0 Q 3464.0 -4.0 3466.0 42.0 L 3473.0 159.0 L 3473.0 178.0 L 3474.0 274.0 L 3476.0 297.0 L 3481.0 419.0 L 3480.0 453.0 L 3483.0 585.0 C 3484.0 615.0 3422.0 597.0 3431.0 568.0 Z" fill="lightgray"></path>
      </clipPath>
      <path clip-path="url(#make-me-a-hanzi-clip-22)" d="M 3478.0 578.0 L 3459.0 554.0 L 3455.0 226.0 L 3436.0 24.0 L 3443.0 -44.0 " fill="none" id="make-me-a-hanzi-animation-22" stroke-dasharray="758 1516" stroke-linecap="round"></path>

      <clipPath id="make-me-a-hanzi-clip-23">
      <path d="M 3533.0 624.0 L 3494.0 613.0 Q 3479.0 609.0 3423.0 602.0 Q 3408.0 600.0 3405.0 596.0 Q 3399.0 591.0 3412.0 573.0 Q 3415.0 569.0 3421.0 569.0 Q 3431.0 569.0 3431.0 568.0 C 3453.0 566.0 3454.0 579.0 3483.0 585.0 L 3503.0 589.0 Q 3507.0 589.0 3528.0 595.0 Q 3541.0 598.0 3555.0 603.0 Q 3573.0 608.0 3577.0 604.0 Q 3582.0 601.0 3583.0 594.0 Q 3584.0 593.0 3582.0 574.0 L 3561.0 467.0 C 3555.0 438.0 3595.0 432.0 3603.0 461.0 L 3624.0 535.0 Q 3626.0 545.0 3636.0 566.0 L 3658.0 601.0 Q 3665.0 608.0 3663.0 616.0 Q 3664.0 622.0 3648.0 633.0 Q 3635.0 643.0 3618.0 647.0 Q 3602.0 653.0 3593.0 652.0 L 3582.0 649.0 L 3569.0 640.0 Q 3555.0 632.0 3547.0 629.0 Q 3543.0 627.0 3533.0 624.0 Z" fill="lightgray"></path>
      </clipPath>
      <path clip-path="url(#make-me-a-hanzi-clip-23)" d="M 3412.0 591.0 L 3428.0 585.0 L 3570.0 623.0 L 3602.0 621.0 L 3618.0 602.0 L 3588.0 489.0 L 3569.0 473.0 " fill="none" id="make-me-a-hanzi-animation-23" stroke-dasharray="491 982" stroke-linecap="round"></path>

      <clipPath id="make-me-a-hanzi-clip-24">
      <path d="M 3481.0 419.0 L 3599.0 434.0 Q 3616.0 434.0 3618.0 439.0 Q 3620.0 445.0 3616.0 449.0 Q 3613.0 456.0 3603.0 461.0 C 3585.0 471.0 3585.0 471.0 3561.0 467.0 L 3480.0 453.0 C 3450.0 448.0 3451.0 415.0 3481.0 419.0 Z" fill="lightgray"></path>
      </clipPath>
      <path clip-path="url(#make-me-a-hanzi-clip-24)" d="M 3488.0 425.0 L 3501.0 439.0 L 3557.0 448.0 L 3594.0 449.0 L 3611.0 443.0 " fill="none" id="make-me-a-hanzi-animation-24" stroke-dasharray="259 518" stroke-linecap="round"></path>

      <clipPath id="make-me-a-hanzi-clip-25">
      <path d="M 3474.0 274.0 L 3491.0 273.0 Q 3501.0 271.0 3510.0 273.0 L 3553.0 280.0 L 3576.0 285.0 Q 3604.0 289.0 3611.0 293.0 L 3620.0 301.0 Q 3621.0 302.0 3618.0 311.0 Q 3614.0 318.0 3599.0 323.0 Q 3581.0 329.0 3572.0 328.0 L 3564.0 325.0 Q 3563.0 324.0 3561.0 324.0 L 3511.0 309.0 Q 3507.0 307.0 3505.0 307.0 L 3476.0 297.0 C 3448.0 287.0 3444.0 276.0 3474.0 274.0 Z" fill="lightgray"></path>
      </clipPath>
      <path clip-path="url(#make-me-a-hanzi-clip-25)" d="M 3479.0 279.0 L 3575.0 307.0 L 3609.0 304.0 " fill="none" id="make-me-a-hanzi-animation-25" stroke-dasharray="262 524" stroke-linecap="round"></path>

      <clipPath id="make-me-a-hanzi-clip-26">
      <path d="M 3473.0 159.0 L 3488.0 155.0 Q 3496.0 153.0 3520.0 156.0 L 3584.0 165.0 Q 3619.0 169.0 3628.0 172.0 Q 3632.0 174.0 3633.0 178.0 Q 3634.0 181.0 3630.0 187.0 Q 3616.0 196.0 3609.0 199.0 Q 3592.0 205.0 3588.0 205.0 L 3473.0 178.0 C 3444.0 171.0 3444.0 167.0 3473.0 159.0 Z" fill="lightgray"></path>
      </clipPath>
      <path clip-path="url(#make-me-a-hanzi-clip-26)" d="M 3482.0 173.0 L 3493.0 168.0 L 3585.0 185.0 L 3624.0 180.0 " fill="none" id="make-me-a-hanzi-animation-26" stroke-dasharray="273 546" stroke-linecap="round"></path>

      <clipPath id="make-me-a-hanzi-clip-27">
      <path d="M 3844.0 593.0 L 3826.0 497.0 C 3820.0 468.0 3862.0 461.0 3872.0 489.0 L 3898.0 560.0 Q 3898.0 562.0 3900.0 565.0 L 3908.0 587.0 Q 3915.0 603.0 3925.0 614.0 L 3937.0 629.0 Q 3939.0 637.0 3931.0 643.0 Q 3923.0 650.0 3911.0 656.0 L 3883.0 669.0 Q 3867.0 674.0 3857.0 673.0 Q 3848.0 670.0 3840.0 665.0 L 3816.0 653.0 Q 3795.0 646.0 3774.0 641.0 L 3734.0 633.0 L 3708.0 631.0 Q 3695.0 629.0 3694.0 626.0 Q 3692.0 620.0 3696.0 614.0 Q 3699.0 606.0 3718.0 601.0 Q 3736.0 596.0 3745.0 597.0 Q 3749.0 596.0 3758.0 601.0 L 3768.0 604.0 Q 3776.0 607.0 3786.0 609.0 Q 3804.0 612.0 3812.0 617.0 Q 3834.0 625.0 3838.0 621.0 Q 3845.0 618.0 3845.0 611.0 Q 3846.0 611.0 3844.0 593.0 Z" fill="lightgray"></path>
      </clipPath>
      <path clip-path="url(#make-me-a-hanzi-clip-27)" d="M 3704.0 621.0 L 3740.0 615.0 L 3844.0 643.0 L 3875.0 633.0 L 3883.0 625.0 L 3881.0 611.0 L 3856.0 517.0 L 3835.0 502.0 " fill="none" id="make-me-a-hanzi-animation-27" stroke-dasharray="453 906" stroke-linecap="round"></path>

      <clipPath id="make-me-a-hanzi-clip-28">
      <path d="M 3826.0 497.0 L 3780.0 485.0 Q 3746.0 476.0 3735.0 475.0 L 3689.0 467.0 Q 3676.0 466.0 3674.0 461.0 Q 3672.0 457.0 3674.0 452.0 Q 3677.0 446.0 3685.0 443.0 Q 3695.0 440.0 3705.0 439.0 Q 3720.0 438.0 3727.0 439.0 L 3841.0 456.0 Q 3845.0 457.0 3849.0 457.0 L 3882.0 458.0 Q 3896.0 459.0 3898.0 463.0 Q 3900.0 468.0 3895.0 476.0 Q 3887.0 484.0 3872.0 489.0 L 3826.0 497.0 Z" fill="lightgray"></path>
      </clipPath>
      <path clip-path="url(#make-me-a-hanzi-clip-28)" d="M 3682.0 457.0 L 3722.0 455.0 L 3830.0 476.0 L 3891.0 468.0 " fill="none" id="make-me-a-hanzi-animation-28" stroke-dasharray="340 680" stroke-linecap="round"></path>

      <clipPath id="make-me-a-hanzi-clip-29">
      <path d="M 3775.0 160.0 L 3756.0 137.0 Q 3737.0 114.0 3718.0 96.0 Q 3696.0 76.0 3666.0 55.0 Q 3634.0 34.0 3614.0 25.0 Q 3590.0 12.0 3572.0 7.0 L 3559.0 1.0 Q 3551.0 -2.0 3553.0 -7.0 Q 3555.0 -14.0 3561.0 -12.0 L 3578.0 -11.0 Q 3593.0 -12.0 3622.0 -1.0 Q 3657.0 10.0 3677.0 19.0 Q 3698.0 29.0 3733.0 53.0 Q 3766.0 75.0 3777.0 89.0 Q 3784.0 96.0 3799.0 115.0 L 3826.0 152.0 L 3858.0 210.0 L 3880.0 263.0 Q 3894.0 292.0 3900.0 303.0 Q 3909.0 313.0 3914.0 317.0 Q 3923.0 324.0 3925.0 332.0 Q 3926.0 339.0 3916.0 349.0 Q 3910.0 357.0 3897.0 365.0 Q 3883.0 374.0 3872.0 377.0 Q 3858.0 383.0 3852.0 382.0 Q 3846.0 381.0 3832.0 375.0 Q 3813.0 368.0 3796.0 363.0 L 3758.0 351.0 Q 3749.0 347.0 3725.0 343.0 Q 3706.0 339.0 3694.0 340.0 C 3664.0 338.0 3691.0 302.0 3720.0 309.0 L 3812.0 330.0 Q 3823.0 333.0 3827.0 329.0 Q 3832.0 326.0 3830.0 313.0 Q 3830.0 304.0 3822.0 281.0 L 3809.0 235.0 L 3790.0 193.0 L 3775.0 160.0 Z" fill="lightgray"></path>
      </clipPath>
      <path clip-path="url(#make-me-a-hanzi-clip-29)" d="M 3701.0 337.0 L 3726.0 326.0 L 3833.0 352.0 L 3855.0 348.0 L 3871.0 333.0 L 3836.0 227.0 L 3808.0 170.0 L 3756.0 101.0 L 3703.0 56.0 L 3665.0 33.0 L 3609.0 7.0 L 3559.0 -6.0 " fill="none" id="make-me-a-hanzi-animation-29" stroke-dasharray="799 1598" stroke-linecap="round"></path>

      <clipPath id="make-me-a-hanzi-clip-30">
      <path d="M 3799.0 115.0 L 3870.0 5.0 Q 3886.0 -14.0 3894.0 -19.0 Q 3905.0 -25.0 3918.0 -27.0 Q 3929.0 -30.0 3950.0 -28.0 Q 3975.0 -26.0 3989.0 -23.0 Q 4005.0 -21.0 4024.0 -16.0 L 4044.0 -11.0 Q 4050.0 -11.0 4056.0 -7.0 Q 4060.0 -4.0 4059.0 0.0 Q 4059.0 8.0 4048.0 9.0 L 4030.0 13.0 Q 4018.0 14.0 3993.0 25.0 L 3954.0 42.0 Q 3939.0 50.0 3921.0 63.0 Q 3889.0 86.0 3882.0 93.0 L 3853.0 122.0 L 3833.0 144.0 Q 3828.0 149.0 3826.0 152.0 L 3790.0 193.0 L 3720.0 309.0 C 3705.0 335.0 3702.0 339.0 3694.0 340.0 Q 3682.0 340.0 3678.0 341.0 Q 3669.0 343.0 3665.0 341.0 Q 3660.0 339.0 3659.0 337.0 Q 3657.0 331.0 3660.0 327.0 Q 3663.0 322.0 3674.0 311.0 Q 3683.0 304.0 3694.0 293.0 L 3714.0 263.0 L 3727.0 246.0 L 3736.0 231.0 L 3756.0 192.0 Q 3757.0 184.0 3775.0 160.0 L 3799.0 115.0 Z" fill="lightgray"></path>
      </clipPath>
      <path clip-path="url(#make-me-a-hanzi-clip-30)" d="M 3666.0 333.0 L 3687.0 323.0 L 3705.0 305.0 L 3775.0 187.0 L 3822.0 121.0 L 3916.0 16.0 L 3968.0 3.0 L 4050.0 0.0 " fill="none" id="make-me-a-hanzi-animation-30" stroke-dasharray="672 1344" stroke-linecap="round"></path>

</g>
</svg>
